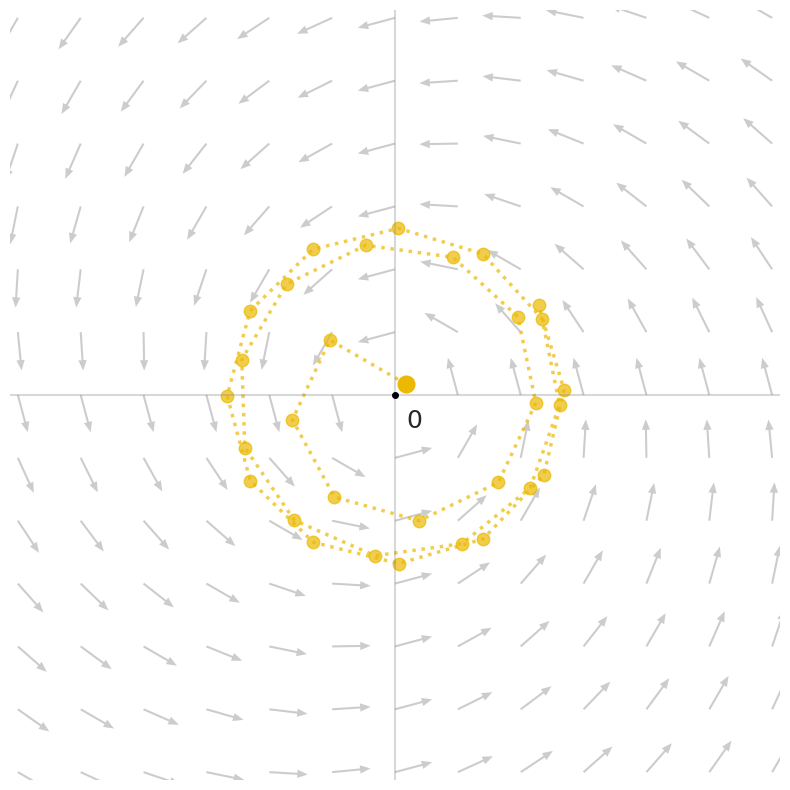

Source code (Python): (Note: this script raises an exception after producing the figure.)
import numpy as np
import matplotlib.pyplot as plt
import seaborn as sns

# Set the style
sns.set_style("white")

# Create a figure
plt.figure(figsize=(10, 10))

# Create grid points
x = np.linspace(-4, 4, 15)
y = np.linspace(-4, 4, 15)
X, Y = np.meshgrid(x, y)

# Calculate radius at each point
R = np.clip(np.sqrt(X**2 + Y**2), 0.01, None)

# Set the angle phi for the spiral (in radians)
phi = np.pi/2-np.pi/12

# Calculate field components - inward field with rotation
# U and V components combine radial and angular components
U = np.where(R > 0.2, (-X/R * np.cos(phi) - Y/R * np.sin(phi)), 0)
V = np.where(R > 0.2, (-Y/R * np.cos(phi) + X/R * np.sin(phi)), 0)

# Plot the vector field
plt.quiver(X, Y, U, V, scale=20, width=0.0027, color='#CCCCCC', headaxislength=5, headwidth=4, pivot='tail')

# Update field calculation for trajectory
def get_field_at_point(x, y):
    r = max(np.sqrt(x**2 + y**2), 0.01)
    # Return both radial and angular components
    return (-x/r * np.cos(phi) - y/r * np.sin(phi)), (-y/r * np.cos(phi) + x/r * np.sin(phi))

# Starting point
x0, y0 = 0.1, 0.1  
points = [(x0, y0)]
x, y = x0, y0
learning_rate = 0.8  

# Gradient descent
for _ in range(30):  # More iterations to see the full spiral
    dx, dy = get_field_at_point(x, y)
    x += learning_rate * dx
    y += learning_rate * dy
    points.append((x, y))
    
# Convert points to arrays for plotting
trajectory = np.array(points)

# Plot trajectory
plt.plot(trajectory[:, 0], trajectory[:, 1], color='#EBB901', linewidth=2.5, 
         linestyle='dotted', marker='o', markersize=9, alpha=0.7)
plt.plot(x0, y0, 'o', markeredgecolor='#EBB901', markerfacecolor='#EBB901', markersize=12)

# Style the plot
plt.axhline(y=0, color='gray', linestyle='-', alpha=0.3)
plt.axvline(x=0, color='gray', linestyle='-', alpha=0.3)
plt.xlim(-3.5, 3.5)
plt.ylim(-3.5, 3.5)
plt.gca().set_aspect('equal')

# Remove spines and ticks
sns.despine(top=True, right=True, left=True, bottom=True)
plt.gca().set_xticks([])
plt.gca().set_yticks([])

# Add origin marker and label
plt.plot(0, 0, 'ko', markersize=4)
plt.text(0.1, -0.3, r'$0$', fontsize=18)

plt.savefig('figures/inward-spiral-trajectory.pdf', bbox_inches='tight')
plt.close()
